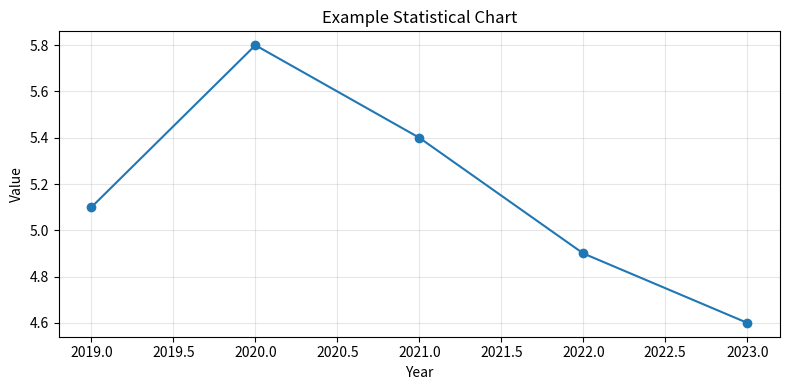

The matplotlib source for this figure:
import matplotlib.pyplot as plt
import pandas as pd

example = pd.DataFrame(
    {
        "year": [2019, 2020, 2021, 2022, 2023],
        "value": [5.1, 5.8, 5.4, 4.9, 4.6],
    }
)

example

plt.figure(figsize=(8, 4))
plt.plot(example["year"], example["value"], marker="o")
plt.title("Example Statistical Chart")
plt.xlabel("Year")
plt.ylabel("Value")
plt.grid(alpha=0.3)
plt.tight_layout()
plt.show()
